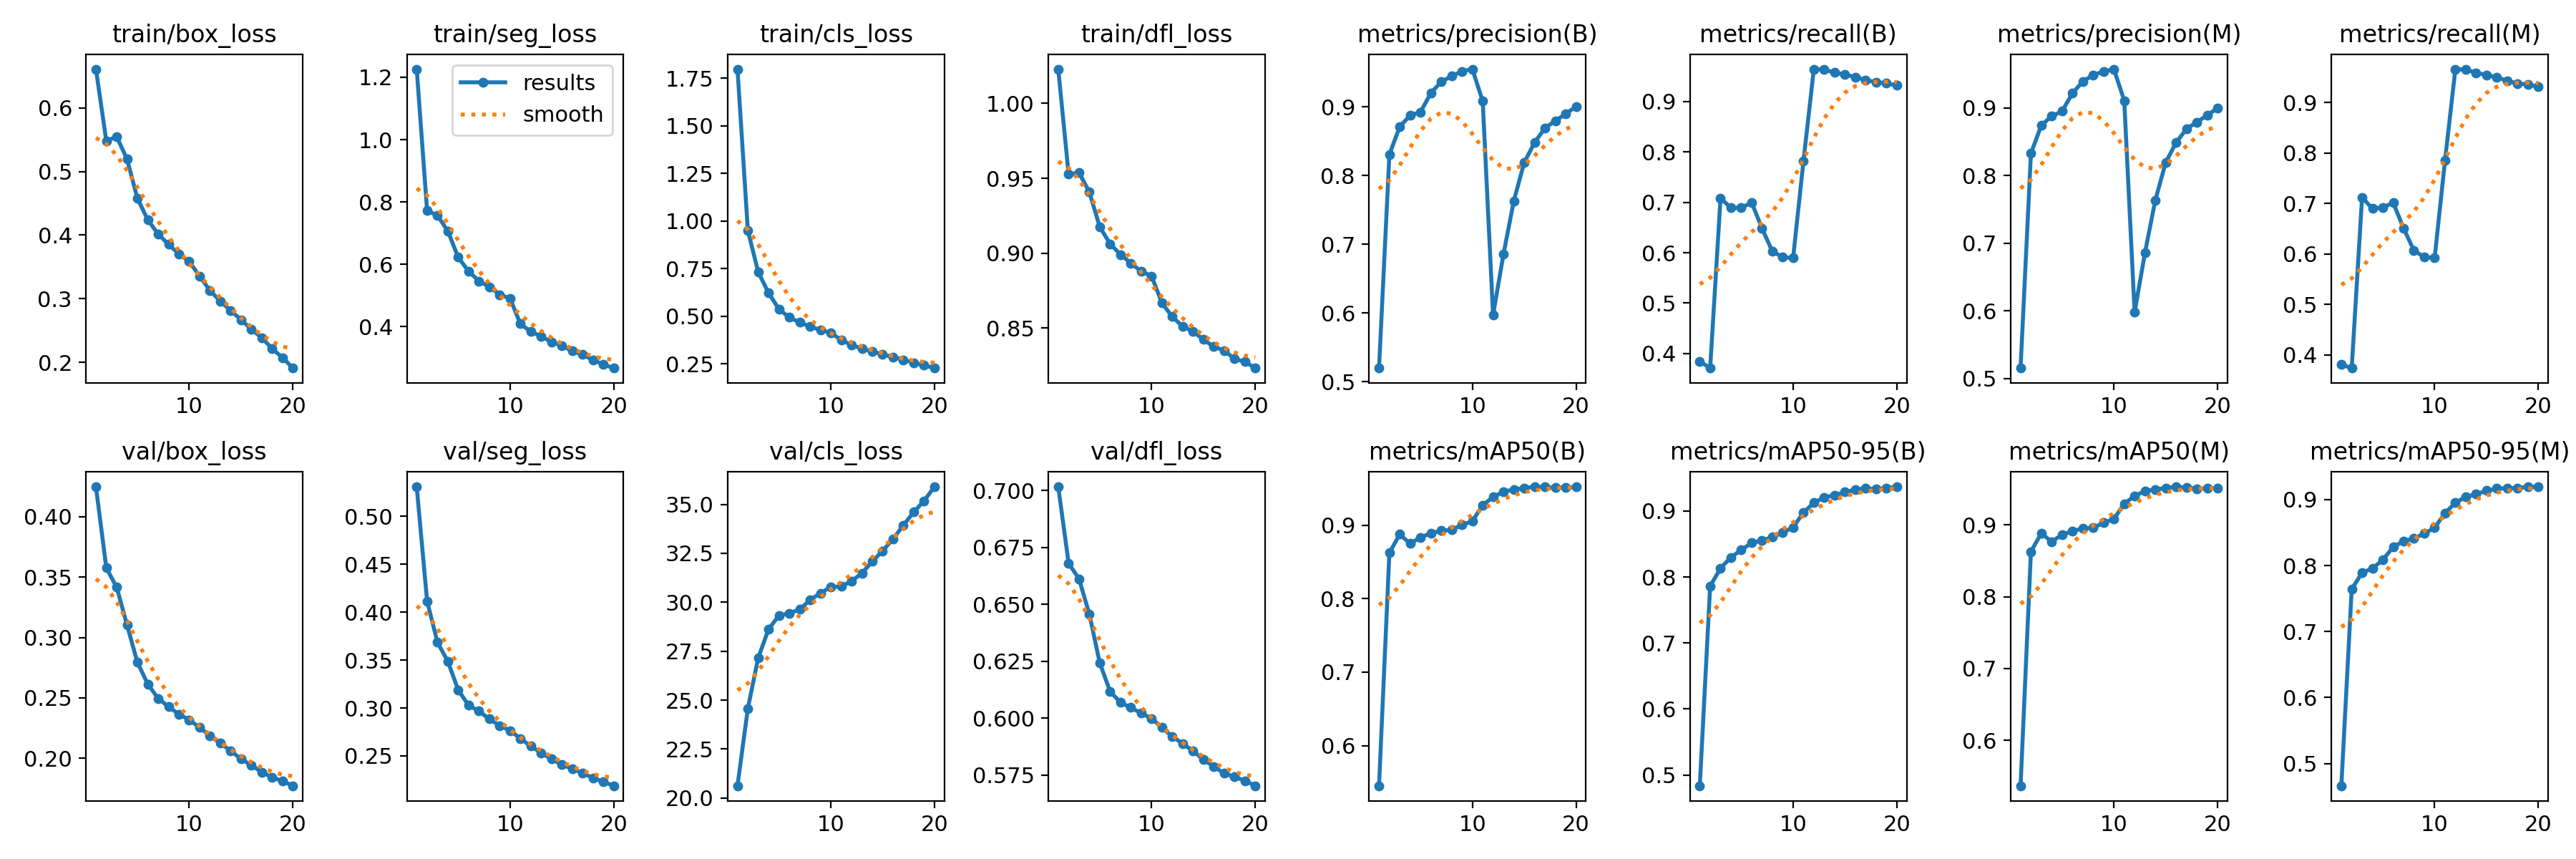

Source data for this figure (header and first rows):
epoch, train/box_loss, train/seg_loss, train/cls_loss, train/dfl_loss, metrics/precision(B), metrics/recall(B), metrics/mAP50(B), metrics/mAP50-95(B), metrics/precision(M), metrics/recall(M), metrics/mAP50(M), metrics/mAP50-95(M), val/box_loss, val/seg_loss, val/cls_loss, val/dfl_loss, lr/pg0, lr/pg1, lr/pg2
1, 0.6608, 1.226, 1.798, 1.023, 0.5197, 0.3844, 0.5454, 0.4837, 0.5152, 0.3808, 0.5367, 0.4663, 0.4248, 0.5309, 20.62, 0.7017, 0.003333, 0.003333, 0.003333
2, 0.5478, 0.7723, 0.9494, 0.9526, 0.8305, 0.3712, 0.8624, 0.7862, 0.8329, 0.3739, 0.863, 0.7644, 0.3576, 0.4117, 24.57, 0.6681, 0.006336, 0.006336, 0.006336
3, 0.5548, 0.7565, 0.731, 0.9537, 0.8712, 0.7082, 0.8876, 0.8133, 0.8743, 0.7119, 0.8884, 0.789, 0.3416, 0.3686, 27.16, 0.6613, 0.00901, 0.00901, 0.00901
4, 0.5193, 0.7065, 0.6219, 0.9408, 0.8874, 0.6891, 0.8748, 0.8298, 0.888, 0.6897, 0.8768, 0.7958, 0.3103, 0.3487, 28.62, 0.6457, 0.008515, 0.008515, 0.008515
5, 0.4578, 0.6225, 0.5363, 0.9176, 0.8922, 0.6889, 0.8835, 0.8411, 0.8951, 0.6919, 0.8865, 0.8087, 0.2793, 0.3189, 29.33, 0.6243, 0.00802, 0.00802, 0.00802
6, 0.4239, 0.5774, 0.493, 0.9063, 0.92, 0.6996, 0.8889, 0.8518, 0.9217, 0.7013, 0.8915, 0.8282, 0.2614, 0.3028, 29.43, 0.6118, 0.007525, 0.007525, 0.007525
7, 0.4017, 0.5463, 0.4668, 0.8991, 0.9364, 0.6483, 0.8926, 0.8554, 0.9392, 0.651, 0.8953, 0.8372, 0.2495, 0.2969, 29.64, 0.6069, 0.00703, 0.00703, 0.00703
8, 0.3855, 0.5277, 0.4453, 0.8934, 0.9446, 0.6026, 0.8934, 0.8606, 0.9489, 0.6068, 0.8962, 0.8412, 0.2428, 0.2885, 30.12, 0.6047, 0.006535, 0.006535, 0.006535
9, 0.3704, 0.5025, 0.4268, 0.8879, 0.9515, 0.5911, 0.9003, 0.8674, 0.9539, 0.5935, 0.9031, 0.8487, 0.2364, 0.2816, 30.47, 0.6022, 0.00604, 0.00604, 0.00604
10, 0.3585, 0.4905, 0.4122, 0.8848, 0.9548, 0.5895, 0.9054, 0.8753, 0.9575, 0.5921, 0.9082, 0.8574, 0.2318, 0.2764, 30.79, 0.5999, 0.005545, 0.005545, 0.005545
11, 0.3355, 0.4086, 0.3746, 0.8668, 0.9082, 0.782, 0.9272, 0.8977, 0.9109, 0.7851, 0.9299, 0.8798, 0.2255, 0.2681, 30.8, 0.5959, 0.00505, 0.00505, 0.00505
12, 0.3129, 0.3839, 0.3484, 0.8576, 0.5969, 0.9641, 0.9382, 0.9126, 0.5976, 0.966, 0.9405, 0.8953, 0.2186, 0.2601, 31.08, 0.5919, 0.004555, 0.004555, 0.004555
13, 0.2961, 0.3686, 0.3293, 0.8512, 0.6852, 0.9632, 0.9457, 0.9206, 0.6861, 0.9649, 0.9474, 0.9042, 0.2124, 0.2532, 31.48, 0.5889, 0.00406, 0.00406, 0.00406
14, 0.2816, 0.3505, 0.3137, 0.8478, 0.7629, 0.9574, 0.9485, 0.9242, 0.7637, 0.9588, 0.9498, 0.9083, 0.2062, 0.2467, 32.09, 0.5856, 0.003565, 0.003565, 0.003565
15, 0.2668, 0.3391, 0.2992, 0.8425, 0.8187, 0.9532, 0.9505, 0.9288, 0.8195, 0.9543, 0.9514, 0.9136, 0.1993, 0.2407, 32.63, 0.5819, 0.00307, 0.00307, 0.00307
16, 0.2522, 0.3215, 0.2846, 0.8376, 0.8479, 0.9484, 0.9522, 0.9326, 0.8488, 0.9498, 0.9533, 0.9168, 0.1942, 0.2365, 33.23, 0.5788, 0.002575, 0.002575, 0.002575
17, 0.2386, 0.3102, 0.2703, 0.8352, 0.8689, 0.9424, 0.9519, 0.9341, 0.8691, 0.9426, 0.9522, 0.9173, 0.1884, 0.2319, 33.94, 0.5758, 0.00208, 0.00208, 0.00208
18, 0.2216, 0.2924, 0.2551, 0.8295, 0.8796, 0.9383, 0.951, 0.9333, 0.8791, 0.9377, 0.9508, 0.9178, 0.1843, 0.2271, 34.6, 0.5742, 0.001585, 0.001585, 0.001585
19, 0.2075, 0.2786, 0.2418, 0.8276, 0.8896, 0.9359, 0.9513, 0.9347, 0.8892, 0.9353, 0.9509, 0.9192, 0.1809, 0.2229, 35.19, 0.5725, 0.00109, 0.00109, 0.00109
20, 0.1912, 0.2668, 0.227, 0.8234, 0.9003, 0.9319, 0.9519, 0.9367, 0.8999, 0.9314, 0.9515, 0.9195, 0.1772, 0.2188, 35.9, 0.5703, 0.000595, 0.000595, 0.000595
